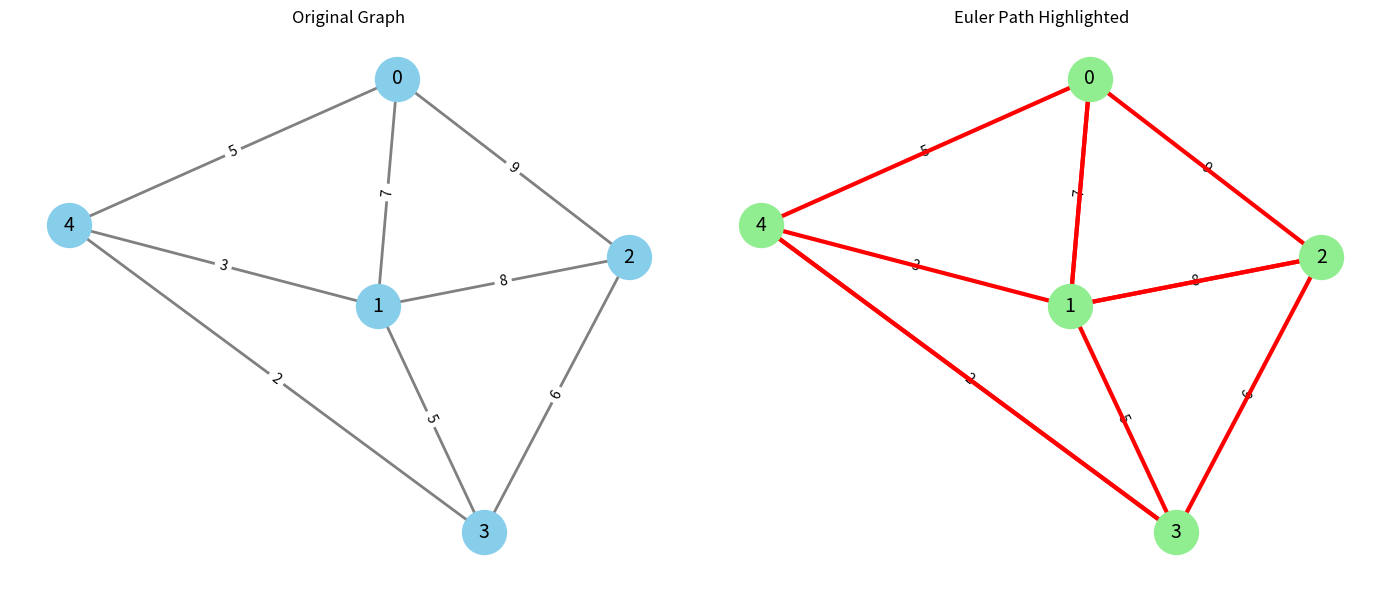

This chart was generated by the following Python code:
import random
from collections import defaultdict, deque
import matplotlib.pyplot as plt
import networkx as nx

# Step 1: Generate a random undirected or directed graph with optional weights
def generate_graph(num_vertices=6, num_edges=8, directed=False, weighted=False):
    graph = defaultdict(list)
    edges = set()
    while len(edges) < num_edges:
        u = random.randint(0, num_vertices - 1)
        v = random.randint(0, num_vertices - 1)
        if u != v and ((u, v) not in edges if directed else (u, v) not in edges and (v, u) not in edges):
            weight = random.randint(1, 10) if weighted else 1
            edges.add((u, v, weight))
            graph[u].append((v, weight))
            if not directed:
                graph[v].append((u, weight))
    return graph, list(edges)

# Step 2: Check if graph is connected
def is_connected(graph):
    visited = set()
    nodes = list(graph.keys())
    if not nodes:
        return True

    def dfs(v):
        visited.add(v)
        for neighbor, _ in graph[v]:
            if neighbor not in visited:
                dfs(neighbor)

    dfs(nodes[0])
    for node in graph:
        if graph[node] and node not in visited:
            return False
    return True

# Step 3: Check degrees for Euler path/circuit (undirected)
def has_euler_path(graph):
    odd = 0
    for node in graph:
        if len(graph[node]) % 2 != 0:
            odd += 1
    return (odd == 0 or odd == 2) and is_connected(graph)

def has_euler_circuit(graph):
    for node in graph:
        if len(graph[node]) % 2 != 0:
            return False
    return is_connected(graph)

# Step 4: Hierholzer's Algorithm to find Eulerian Path or Circuit
def find_eulerian_path(graph):
    graph_copy = defaultdict(list)
    for u in graph:
        for v, _ in graph[u]:
            graph_copy[u].append(v)

    start = next((u for u in graph_copy if len(graph_copy[u]) % 2 == 1), next(iter(graph_copy)))
    stack = [start]
    path = []

    while stack:
        u = stack[-1]
        if graph_copy[u]:
            v = graph_copy[u].pop()
            graph_copy[v].remove(u)
            stack.append(v)
        else:
            path.append(stack.pop())
    return path[::-1]

# Step 5: Visualize the graph using NetworkX with subplots
def visualize_graph(edges, path=None, directed=False):
    G1 = nx.DiGraph() if directed else nx.Graph()
    G2 = nx.DiGraph() if directed else nx.Graph()
    G1.add_weighted_edges_from(edges)
    G2.add_weighted_edges_from(edges)
    pos1 = nx.spring_layout(G1)
    pos2 = pos1.copy()

    fig, axs = plt.subplots(1, 2, figsize=(14, 6))
    edge_labels = {(u, v): w for u, v, w in edges}

    # Original Graph
    nx.draw(G1, pos1, with_labels=True, node_color='skyblue', node_size=1000, edge_color='gray', width=2, font_size=14, ax=axs[0])
    nx.draw_networkx_edge_labels(G1, pos1, edge_labels=edge_labels, ax=axs[0])
    axs[0].set_title("Original Graph")

    # Euler Path Highlighted
    if path:
        path_edges = list(zip(path, path[1:]))
        nx.draw(G2, pos2, with_labels=True, node_color='lightgreen', node_size=1000, edge_color='gray', width=2, font_size=14, ax=axs[1])
        nx.draw_networkx_edge_labels(G2, pos2, edge_labels=edge_labels, ax=axs[1])
        nx.draw_networkx_edges(G2, pos2, edgelist=path_edges, edge_color='red', width=3, ax=axs[1])
        axs[1].set_title("Euler Path Highlighted")
    else:
        nx.draw(G2, pos2, with_labels=True, node_color='lightcoral', node_size=1000, edge_color='gray', width=2, font_size=14, ax=axs[1])
        nx.draw_networkx_edge_labels(G2, pos2, edge_labels=edge_labels, ax=axs[1])
        axs[1].set_title("No Euler Path Found")

    plt.tight_layout()
    plt.show()

# Step 6: Find a seed with an Euler path or circuit
def find_valid_seed(num_nodes, num_edges, directed, weighted, require_circuit=False, max_attempts=10000):
    for attempt in range(max_attempts):
        seed = random.randint(0, 1000000)
        random.seed(seed)
        graph, _ = generate_graph(num_nodes, num_edges, directed, weighted)
        if require_circuit and has_euler_circuit(graph):
            return seed
        elif not require_circuit and has_euler_path(graph):
            return seed
    return None

# Step 7: Main
if __name__ == "__main__":
    DIRECTED = False
    WEIGHTED = True
    NUM_NODES = 5
    NUM_EDGES = NUM_NODES * 2
    FIND_VALID_SEED = True
    REQUIRE_CIRCUIT = False

    if FIND_VALID_SEED:
        seed = find_valid_seed(NUM_NODES, NUM_EDGES, DIRECTED, WEIGHTED, REQUIRE_CIRCUIT)
        if seed is None:
            print("Could not find a valid seed with the required conditions.")
            exit()
    else:
        seed = random.randint(0, 1000000)

    random.seed(seed)
    graph, edges = generate_graph(num_vertices=NUM_NODES, num_edges=NUM_EDGES, directed=DIRECTED, weighted=WEIGHTED)
    print("Generated Graph (Seed = {}):".format(seed))
    for u in graph:
        print(f"{u}: {graph[u]}")

    print("\nAnalysis:")
    euler_path_exists = has_euler_path(graph)
    euler_circuit_exists = has_euler_circuit(graph)

    print("Euler Path exists:", euler_path_exists)
    print("Euler Circuit (circular) exists:", euler_circuit_exists)

    if euler_path_exists:
        path = find_eulerian_path(graph)
        print("\nEuler Path:", path)
        total_weight = 0
        for i in range(len(path) - 1):
            for v, w in graph[path[i]]:
                if v == path[i+1]:
                    total_weight += w
                    break
        print("Total cost of Euler path:", total_weight)

        if path[0] == path[-1]:
            print("The Euler path is a CIRCUIT (circular)")
        else:
            print("The Euler path is NOT a circuit (not circular)")
        visualize_graph(edges, path, directed=DIRECTED)
    else:
        print("\nNo Euler Path found in this graph.")
        visualize_graph(edges, directed=DIRECTED)

    print(f"\nRandom Seed Used: {seed}")
